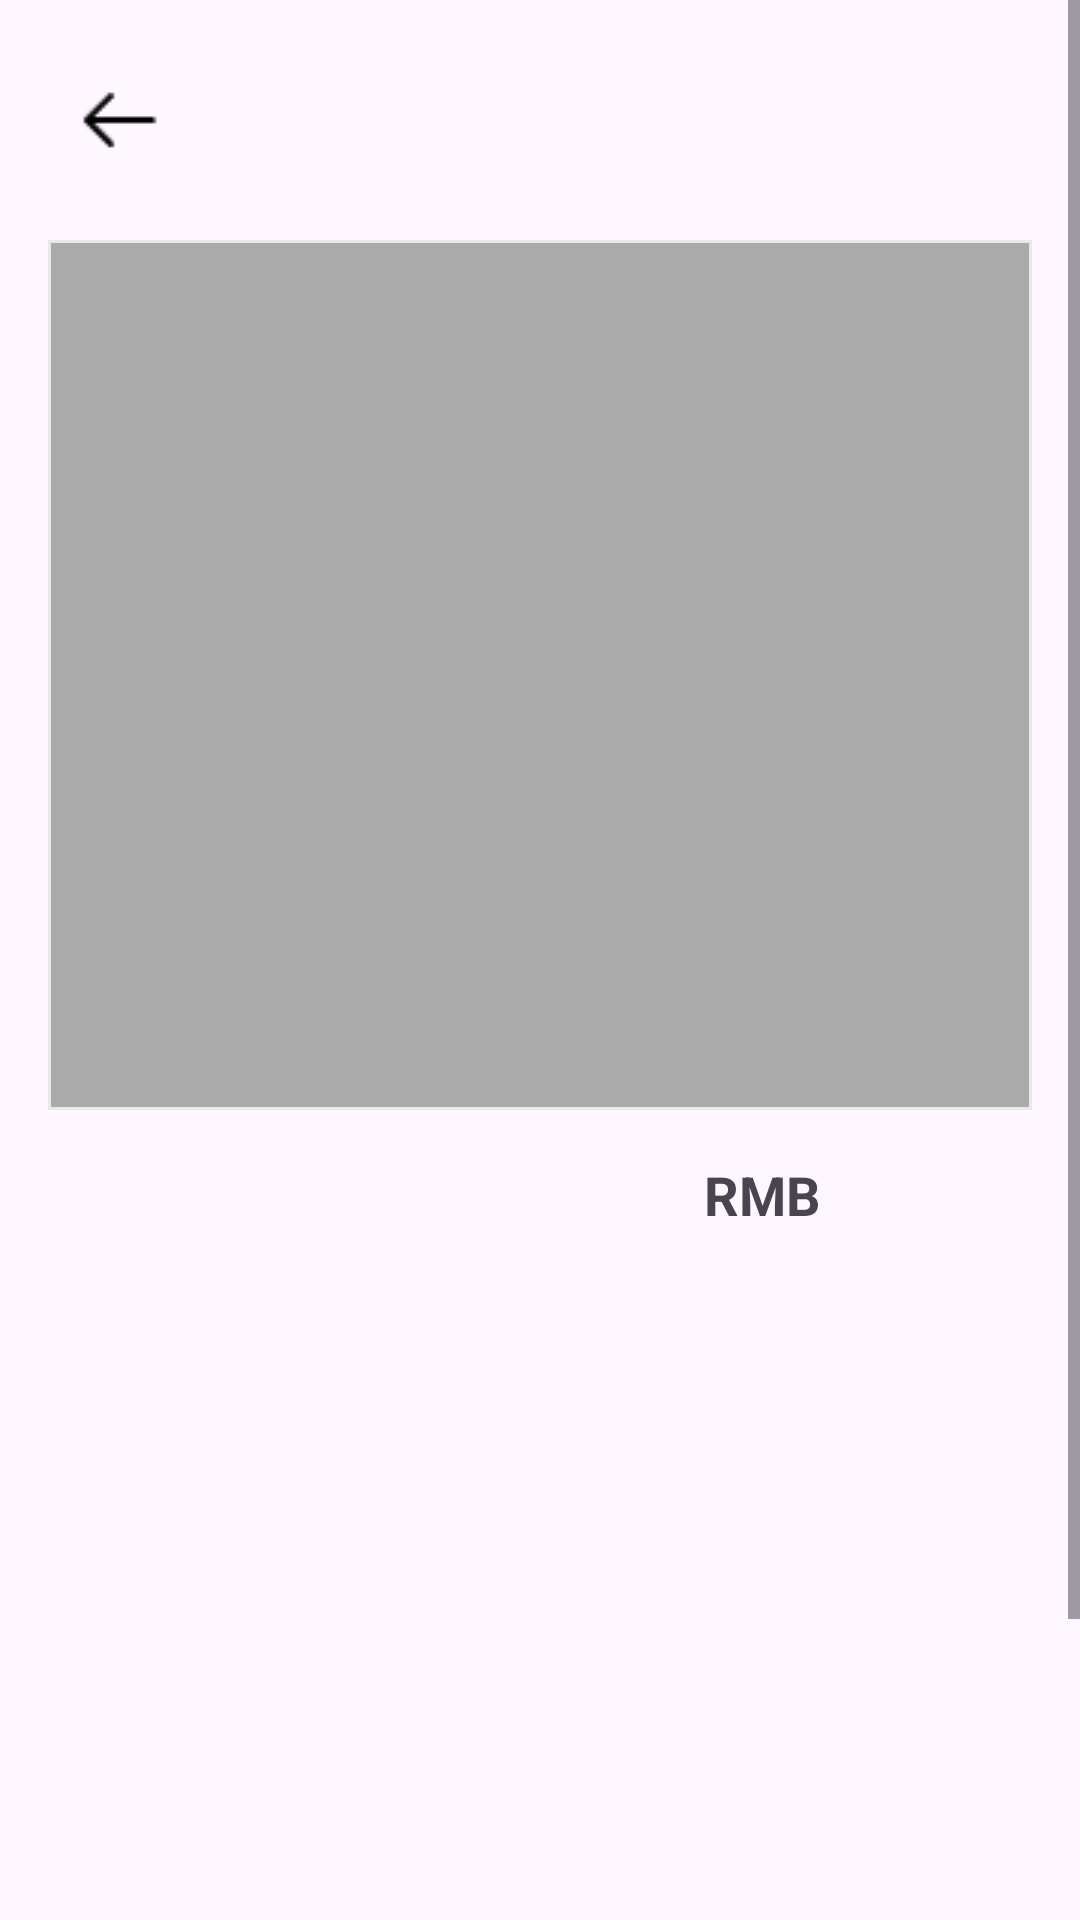

Write the Android layout XML for this screen, with the resource values it uses.
<!-- AndroidManifest.xml: application theme Theme.MyApplication -->
<!-- res/layout/activity_detail_product.xml -->
<?xml version="1.0" encoding="utf-8"?>
<androidx.constraintlayout.widget.ConstraintLayout xmlns:android="http://schemas.android.com/apk/res/android"
    xmlns:app="http://schemas.android.com/apk/res-auto"
    xmlns:tools="http://schemas.android.com/tools"
    android:layout_width="match_parent"
    android:layout_height="match_parent"
    tools:context=".DetailProduct">


    <ScrollView
        android:layout_width="match_parent"
        android:layout_height="match_parent"
        tools:layout_editor_absoluteX="0dp"
        tools:layout_editor_absoluteY="-60dp">

        <LinearLayout
            android:layout_width="match_parent"
            android:layout_height="wrap_content"
            android:orientation="vertical">

            <androidx.constraintlayout.widget.ConstraintLayout
                android:layout_width="match_parent"
                android:layout_height="match_parent">

                <ImageView
                    android:id="@+id/back"
                    android:layout_width="wrap_content"
                    android:layout_height="wrap_content"
                    android:layout_marginStart="16dp"
                    android:layout_marginTop="16dp"
                    android:onClick="back"
                    android:padding="8dp"
                    app:layout_constraintStart_toStartOf="parent"
                    app:layout_constraintTop_toTopOf="parent"
                    app:srcCompat="@drawable/leftarrow" />

                <View
                    android:id="@+id/view"
                    android:layout_width="0dp"
                    android:layout_height="290dp"
                    android:layout_margin="16dp"
                    android:layout_marginTop="4dp"
                    android:background="@drawable/grey_background"
                    app:layout_constraintEnd_toEndOf="parent"
                    app:layout_constraintStart_toStartOf="parent"
                    app:layout_constraintTop_toBottomOf="@+id/back" />

                <ImageView
                    android:id="@+id/detail_photo"
                    android:layout_width="0dp"
                    android:layout_height="0dp"
                    android:layout_margin="0dp"
                    app:layout_constraintBottom_toBottomOf="@id/view"
                    app:layout_constraintEnd_toEndOf="parent"
                    app:layout_constraintLeft_toLeftOf="@id/view"
                    app:layout_constraintStart_toStartOf="parent"
                    app:layout_constraintRight_toRightOf="@id/view"
                    app:layout_constraintTop_toTopOf="@id/view"
                    app:layout_constraintVertical_bias="1.0"
                    />
                <LinearLayout
                    android:id="@+id/linearLayout2"
                    android:layout_width="match_parent"
                    android:layout_height="match_parent"
                    android:layout_marginStart="16dp"
                    android:layout_marginTop="16dp"
                    android:layout_marginEnd="16dp"
                    android:orientation="horizontal"
                    app:layout_constraintEnd_toEndOf="parent"
                    app:layout_constraintStart_toStartOf="parent"
                    app:layout_constraintTop_toBottomOf="@id/view">

                    <TextView
                        android:id="@+id/detail_name"
                        android:layout_width="wrap_content"
                        android:layout_height="match_parent"
                        android:layout_marginStart="20dp"
                        android:layout_marginEnd="20dp"
                        android:autofillHints="name"
                        android:ems="10"
                        android:inputType="text"
                        android:textSize="15sp"
                        android:textStyle="bold" />


                    <TextView
                        android:id="@+id/detail_price"
                        android:layout_width="151dp"
                        android:layout_height="48dp"
                        android:layout_marginStart="2dp"
                        android:layout_marginEnd="20dp"
                        android:autofillHints="name"
                        android:ems="10"
                        android:inputType="text"
                        android:text="RMB"
                        android:textSize="18sp"
                        android:textStyle="bold" />
                </LinearLayout>

                <LinearLayout
                    android:id="@+id/linearLayout3"
                    android:layout_width="match_parent"
                    android:layout_height="match_parent"
                    android:layout_marginTop="10dp"
                    android:orientation="horizontal"
                    app:layout_constraintTop_toBottomOf="@+id/linearLayout2">


                    <TextView
                        android:id="@+id/detail_class"
                        android:layout_width="match_parent"
                        android:layout_height="match_parent"
                        android:layout_weight="1"
                        android:gravity="end"
                        android:textSize="20sp"
                        android:textStyle="bold" />

                </LinearLayout>



            </androidx.constraintlayout.widget.ConstraintLayout>

            <TextView
                android:id="@+id/detail_account"
                android:layout_width="match_parent"
                android:layout_height="252dp"
                android:layout_margin="18dp"
                android:textColor="@color/black"
                android:textSize="18sp"
                />


        </LinearLayout>
    </ScrollView>

</androidx.constraintlayout.widget.ConstraintLayout>
<!-- resources referenced by this layout -->
<resources>
  <color name="black">#FF000000</color>
  <!-- drawable grey_background (drawable) -->
  <?xml version="1.0" encoding="utf-8"?>
  <shape xmlns:android="http://schemas.android.com/apk/res/android"
      android:shape="rectangle">
  
      
      <stroke
          android:width="1dp"
          android:color="#E9E9E9" />
  <solid android:color="#ababab">
      
      <corners android:radius="10dp" />
  </solid>
  </shape>
  <!-- drawable leftarrow: png bitmap (drawable, 264 bytes) -->
  <style name="Theme.MyApplication" parent="Base.Theme.MyApplication" />
  <style name="Base.Theme.MyApplication" parent="Theme.Material3.Light.NoActionBar">
          
          
          <item name="colorPrimary">#999999</item>
          <item name="windowNoTitle">true</item>
          <item name="android:windowFullscreen">true</item>
      </style>
</resources>
